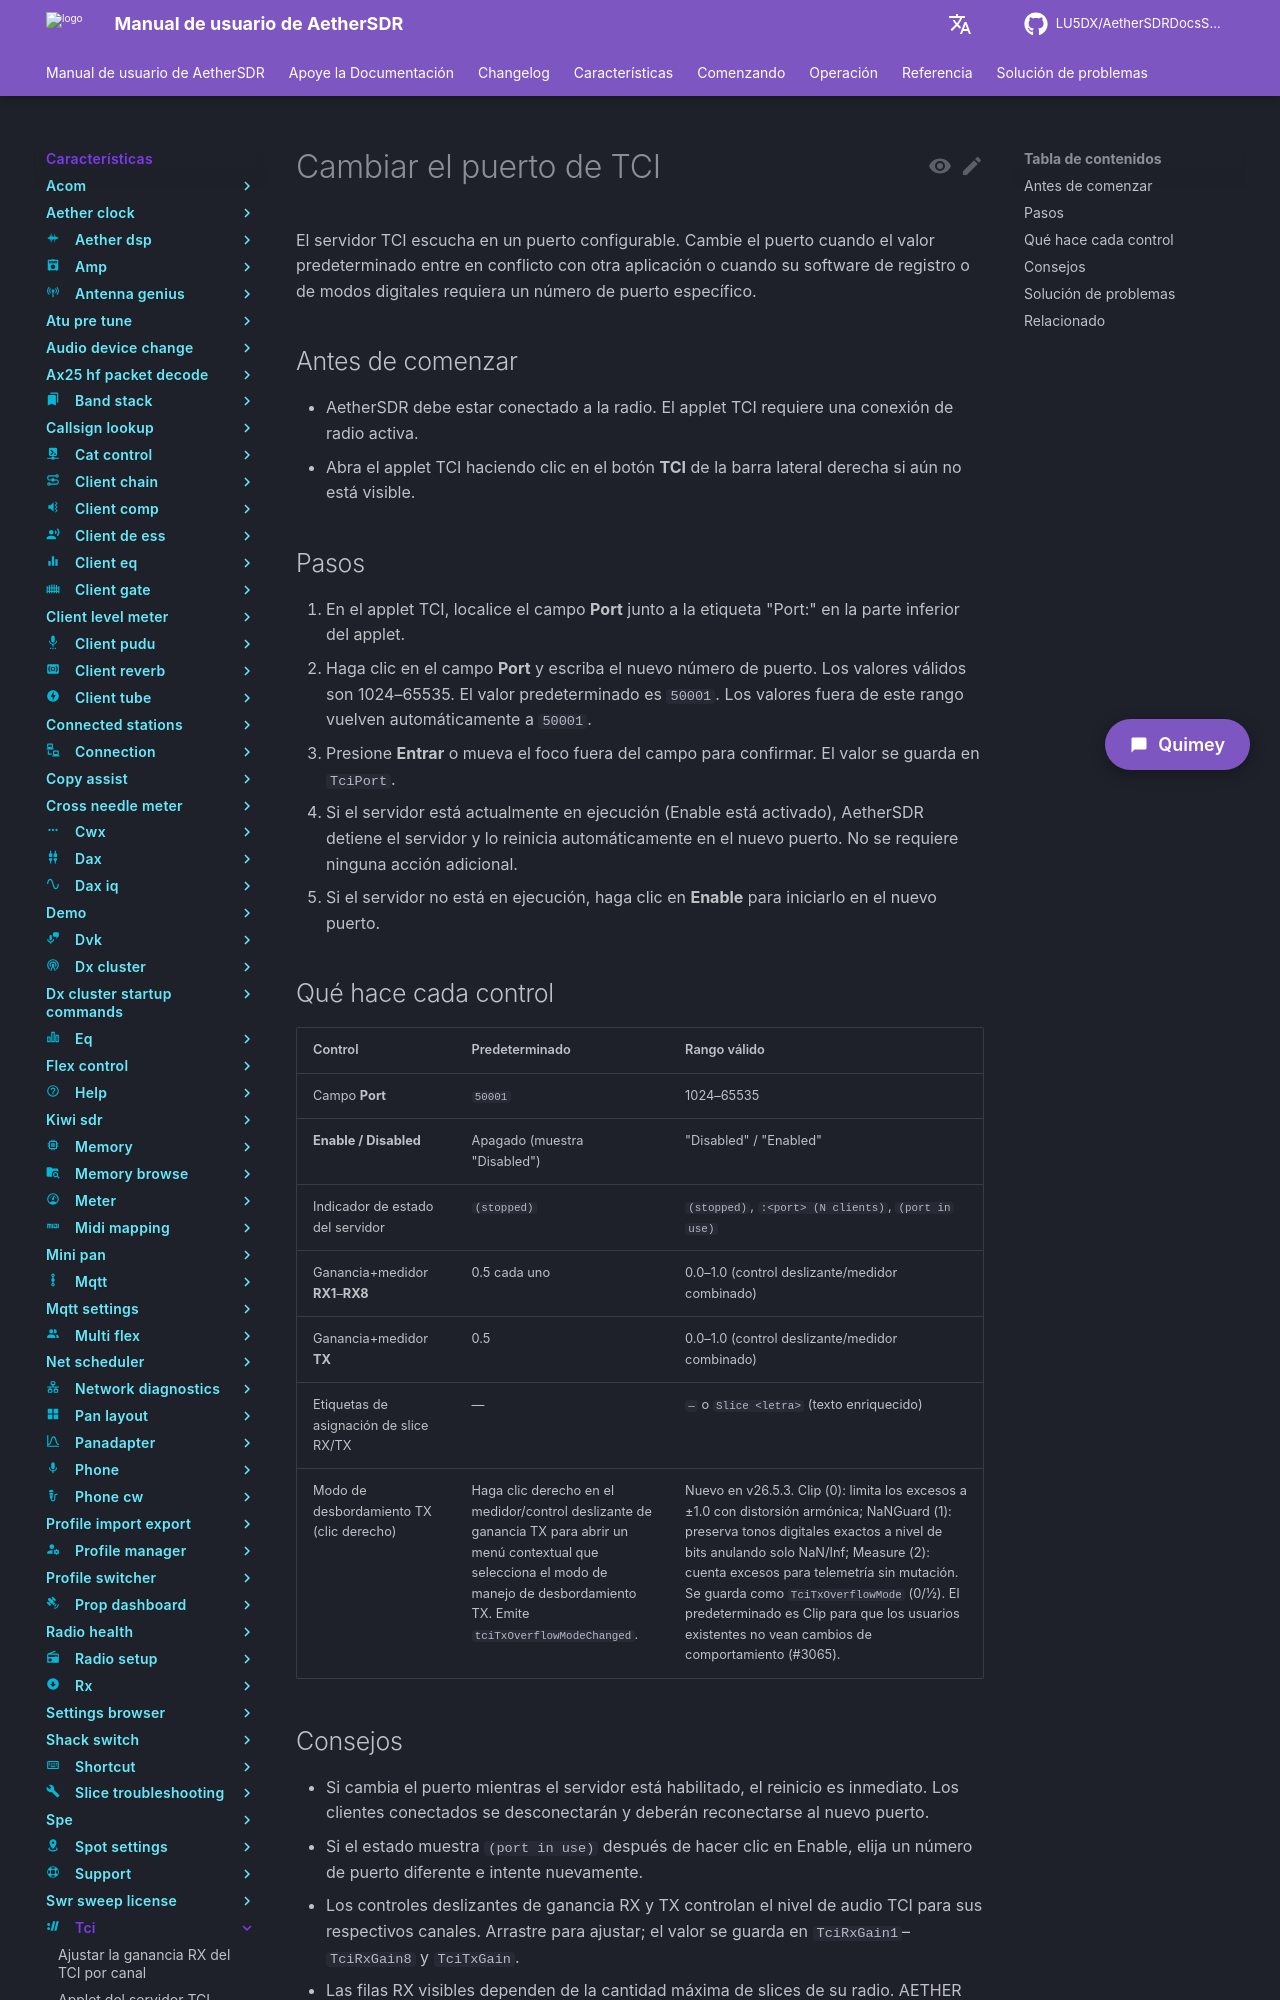

repository: LU5DX/AetherSDRDocsSpanish · page: 26.8.4/features/tci/change-the-tci-port/index.html · generator: mkdocs

# Cambiar el puerto de TCI

El servidor TCI escucha en un puerto configurable. Cambie el puerto cuando el valor predeterminado entre en conflicto con otra aplicación o cuando su software de registro o de modos digitales requiera un número de puerto específico.

## Antes de comenzar

- AetherSDR debe estar conectado a la radio. El applet TCI requiere una conexión de radio activa.
- Abra el applet TCI haciendo clic en el botón **TCI** de la barra lateral derecha si aún no está visible.

## Pasos

1. En el applet TCI, localice el campo **Port** junto a la etiqueta "Port:" en la parte inferior del applet.
2. Haga clic en el campo **Port** y escriba el nuevo número de puerto. Los valores válidos son 1024–65535. El valor predeterminado es `50001`. Los valores fuera de este rango vuelven automáticamente a `50001`.
3. Presione **Entrar** o mueva el foco fuera del campo para confirmar. El valor se guarda en `TciPort`.
4. Si el servidor está actualmente en ejecución (Enable está activado), AetherSDR detiene el servidor y lo reinicia automáticamente en el nuevo puerto. No se requiere ninguna acción adicional.
5. Si el servidor no está en ejecución, haga clic en **Enable** para iniciarlo en el nuevo puerto.
